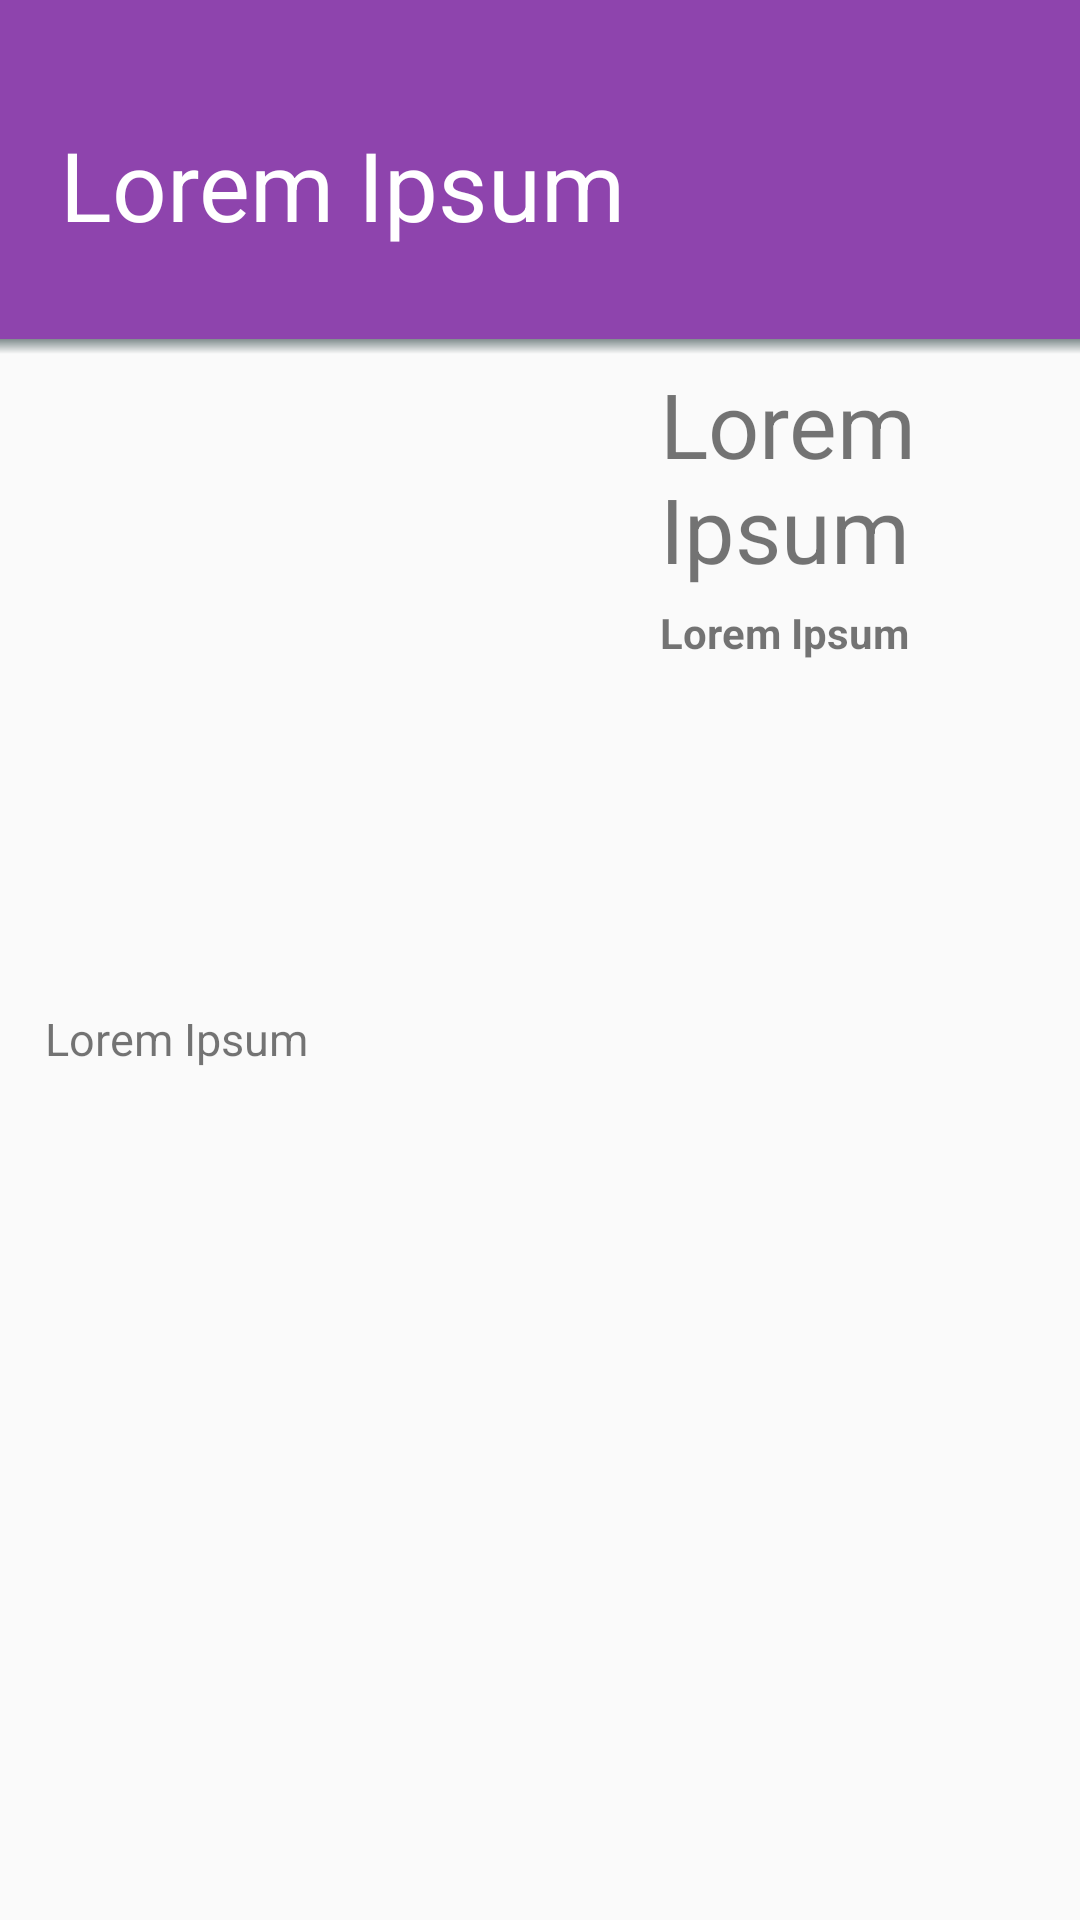

The Android layout XML behind this screen, and the referenced resources:
<!-- AndroidManifest.xml: activity theme AppTheme.NoActionBar -->
<!-- res/layout/fragment_detail.xml -->
<?xml version="1.0" encoding="utf-8"?>
<ScrollView xmlns:android="http://schemas.android.com/apk/res/android"
    xmlns:tools="http://schemas.android.com/tools"
    android:id="@+id/content_detail"
    android:layout_width="match_parent"
    android:layout_height="match_parent"
    tools:context="com.example.android.popmovies.fragments.DetailActivityFragment"
    tools:showIn="@layout/activity_detail">

    <LinearLayout
        android:orientation="vertical"
        android:layout_width="match_parent"
        android:layout_height="wrap_content">

        <TextView
            android:id="@+id/tv_movie_title"
            android:layout_width="match_parent"
            android:layout_height="wrap_content"
            style="@style/movie_title_style"
            android:text="@string/default_placeholder" />

        <View
            android:layout_width="match_parent"
            android:layout_height="5dp"
            android:background="@drawable/shadow_effect" />

        <LinearLayout
            android:layout_marginTop="3dp"
            android:orientation="horizontal"
            android:layout_width="match_parent"
            android:layout_height="match_parent">

            <ImageView
                android:id="@+id/movie_imageview"
                android:layout_marginStart="30dp"
                android:layout_width="150dp"
                android:layout_height="200dp"
                android:adjustViewBounds="true"
                android:scaleType="fitCenter"
                android:contentDescription="@string/movie_image_description"/>

            <LinearLayout
                android:layout_marginStart="40dp"
                android:orientation="vertical"
                android:layout_width="wrap_content"
                android:layout_height="wrap_content">

                <TextView
                    android:id="@+id/tv_movie_release_date"
                    android:layout_width="wrap_content"
                    android:layout_height="wrap_content"
                    android:textSize="30sp"
                    android:paddingBottom="5dp"
                    android:text="@string/default_placeholder" />

                <TextView
                    android:id="@+id/tv_movie_vote_average"
                    android:layout_width="wrap_content"
                    android:layout_height="wrap_content"
                    android:textStyle="bold"
                    android:paddingBottom="5dp"
                    android:text="@string/default_placeholder" />
            </LinearLayout>
        </LinearLayout>

        <TextView
            android:id="@+id/tv_movie_overview"
            android:layout_margin="15dp"
            android:layout_width="wrap_content"
            android:layout_height="wrap_content"
            android:textSize="15sp"
            android:text="@string/default_placeholder" />

    </LinearLayout>

</ScrollView>
<!-- res/layout/activity_detail.xml (included above) -->
<?xml version="1.0" encoding="utf-8"?>
<android.support.design.widget.CoordinatorLayout xmlns:android="http://schemas.android.com/apk/res/android"
    xmlns:app="http://schemas.android.com/apk/res-auto"
    xmlns:tools="http://schemas.android.com/tools"
    android:layout_width="match_parent"
    android:layout_height="match_parent"
    android:fitsSystemWindows="true"
    tools:context="com.example.android.popmovies.activities.DetailActivity">

    <android.support.design.widget.AppBarLayout
        android:layout_width="match_parent"
        android:layout_height="wrap_content"
        android:theme="@style/AppTheme.AppBarOverlay">

        <android.support.v7.widget.Toolbar
            android:id="@+id/toolbar"
            android:layout_width="match_parent"
            android:layout_height="?attr/actionBarSize"
            android:background="?attr/colorPrimary"
            app:popupTheme="@style/AppTheme.PopupOverlay" />

    </android.support.design.widget.AppBarLayout>

    <include layout="@layout/content_detail" />

</android.support.design.widget.CoordinatorLayout>
<!-- res/layout/content_detail.xml (included above) -->
<fragment xmlns:android="http://schemas.android.com/apk/res/android"
    xmlns:app="http://schemas.android.com/apk/res-auto"
    xmlns:tools="http://schemas.android.com/tools"
    android:id="@+id/fragment"
    android:name="com.example.android.popmovies.fragments.DetailActivityFragment"
    android:layout_width="match_parent"
    android:layout_height="match_parent"
    app:layout_behavior="@string/appbar_scrolling_view_behavior"
    tools:layout="@layout/fragment_detail" />
<!-- resources referenced by this layout -->
<resources>
  <!-- drawable shadow_effect (drawable) -->
  <?xml version="1.0" encoding="utf-8"?>
  <shape xmlns:android="http://schemas.android.com/apk/res/android"
      android:shape="rectangle">
  
      <gradient
          android:angle="90"
          android:startColor="@android:color/transparent"
          android:endColor="#7f8c8d" />
  </shape>
  <string name="default_placeholder" translatable="true">Lorem Ipsum</string>
  <string name="movie_image_description" translatable="true">Movie Thumbnail</string>
  <style name="AppTheme.AppBarOverlay" parent="ThemeOverlay.AppCompat.Dark.ActionBar" />
  <style name="AppTheme.PopupOverlay" parent="ThemeOverlay.AppCompat.Light" />
  <style name="movie_title_style">
          <item name="android:textSize">@dimen/movie_title_text_size</item>
          <item name="android:textColor">@android:color/white</item>
          <item name="android:paddingLeft">@dimen/movie_title_left_padding</item>
          <item name="android:paddingRight">@dimen/movie_title_left_padding</item>
          <item name="android:paddingTop">@dimen/movie_title_top_padding</item>
          <item name="android:paddingBottom">@dimen/movie_title_bottom_padding</item>
          <item name="android:background">@color/colorAccent</item>
      </style>
  <style name="AppTheme.NoActionBar">
          <item name="windowActionBar">false</item>
          <item name="windowNoTitle">true</item>
      </style>
  <dimen name="movie_title_text_size">32sp</dimen>
  <dimen name="movie_title_left_padding">20dp</dimen>
  <dimen name="movie_title_top_padding">40dp</dimen>
  <dimen name="movie_title_bottom_padding">30dp</dimen>
  <color name="colorAccent">#8e44ad</color>
</resources>
